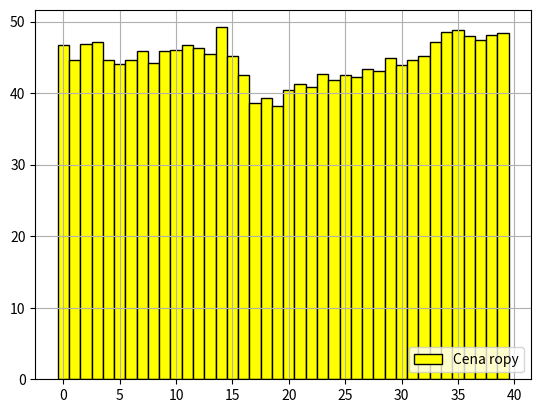

Write the Python code that produced this figure.
# - jednoduchý sloupcový graf

import numpy as np
import matplotlib.pyplot as plt

# historické ceny ropy
cena_ropy = [
    46.68,
    44.68,
    46.90,
    47.15,
    44.59,
    44.00,
    44.63,
    45.92,
    44.15,
    45.94,
    46.05,
    46.75,
    46.25,
    45.41,
    49.20,
    45.22,
    42.56,
    38.60,
    39.31,
    38.24,
    40.45,
    41.32,
    40.80,
    42.62,
    41.87,
    42.50,
    42.23,
    43.30,
    43.08,
    44.96,
    43.87,
    44.66,
    45.15,
    47.12,
    48.52,
    48.79,
    47.98,
    47.39,
    48.14,
    48.45,
]

# počet prvků
N = len(cena_ropy)

# indexy prvků
indexes = np.arange(N)

# šířka sloupců
width = 1.00

# sloupcový graf
plt.bar(indexes, cena_ropy, width, color="yellow", edgecolor="black", label="Cena ropy")

# povolení zobrazení mřížky
plt.grid(True)

# přidání legendy
plt.legend(loc="lower right")

# zobrazení grafu
plt.show()
